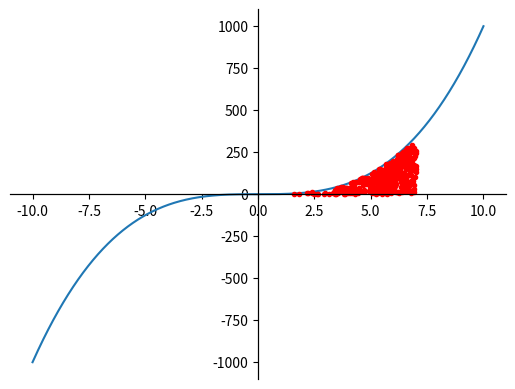

Source code (Python):


import random as r
import matplotlib.pyplot as plt
import numpy as np

def f(x):
    return x**3

def montecarlo(a, b, h, f, n = 1024):
    X, Y = [], []
    np = 0
    for i in range(n):
        x = r.uniform(a, b)
        y = r.uniform(0, h)
        if y <= f(x):
            X.append(x)
            Y.append(y)
            np += 1
    return X, Y, (np/n)* (b-a) * h

X = np.linspace(-10, 10, 1000)
Y = [f(x) for x in X]
plt.plot(X, Y)

Xm, Ym, aire  = montecarlo(1, 7, 300, f)

plt.plot(Xm, Ym, "r.")

axes = plt.gca()

axes.spines["top"].set_position("zero")
axes.spines["bottom"].set_position("zero")
axes.spines["left"].set_position("zero")
axes.spines["right"].set_position("zero")
plt.show()


def fp(f, x):
    h= 0.01
    return (f(x + h) - f(x - x))/h

def pm(f, a, b):
    return (b-a)* f((a + b)/2)

def tz(f, a, b):
    return (b-a) * (f(a) + f(b))/2

def revs(a, b, f, n =1024):
    dx = (b-a)/n
    v = 0
    for i in range(n):
        x1 = a+ i*dx
        x2 = x1 + dx
        m = (x1+ x2)/2
        v += f(x1)**2 + 4*f(m)**2 + f(x2)**2
        
    return np.pi * v / 6

def lon(a, b, n, f):
    dx = (b-a)/n
    l = 0
    for i in range(n):
        x1 = a + dx*i
        x2 = x1 +dx
        m = (x1+x2)/2
        l+= (1 + fp(x1)**2)**(1/2) + 4(1 + fp(m)**2)**(1/2)
    return l * dx / 6